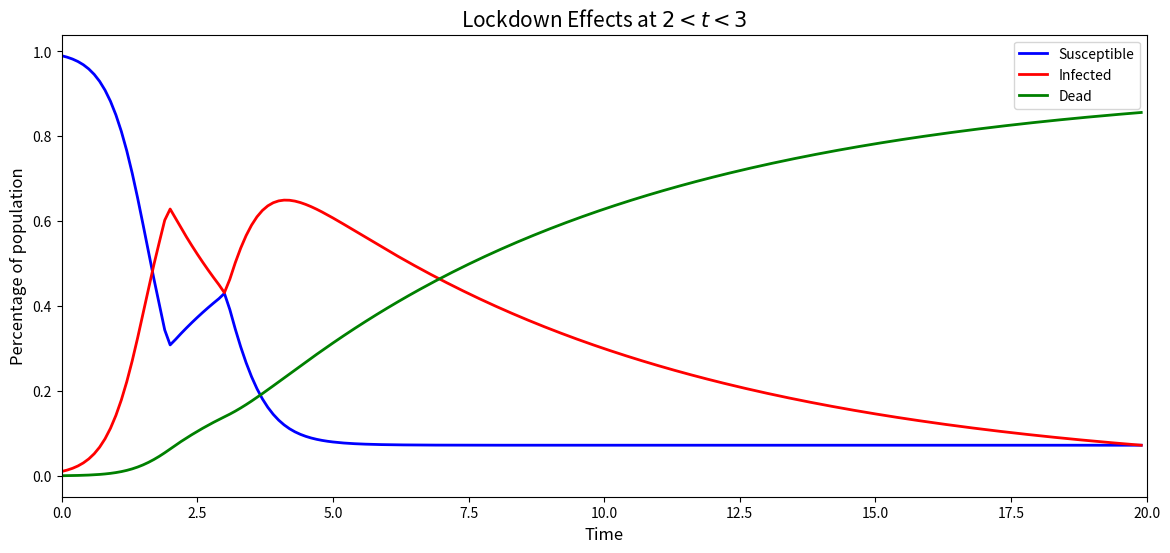

Write Python code to recreate this figure.
# -*- coding: utf-8 -*-
"""
Created on Thu May 14 20:25:46 2020

[redacted]
"""

# -*- coding: utf-8 -*-
"""
Created on Thu May 14 20:16:42 2020

[redacted]
"""

import numpy as np
import pandas as pd
from matplotlib import pyplot as plt
from scipy.integrate import solve_ivp

## Set up some initial conditions

# Population of size 1, i.e. 100% (N is between 0 and 1)
N = 1

# Assume some Infected people (1% are Infected)
Istart = 0.01

# Assume some people are Susceptible
Sstart = N - Istart

# Nobody yet has Recovered
Rstart = 0

#print(f"Starting conditions: N = {N}, S = {Sstart}, I = {Istart}, R = {Rstart}")

## For now, fix these "rate" variables

# transm = Transmission/infection rate, how quickly the disease gets transmitted.
transm = 3.2

# recov = Recovery rate, how quickly people recover, this should be
# smaller as it takes people longer to recover from a disease.
death = 0.14417
recov = 1 - death

# maxT = How long we're going to let the model run for.
maxT = 0.5

## Let's write these in Python.


def dS_dT(S, I, transm, recov):
    """The rate of change of Susceptibles over time.
    
    Args:
        S (float): Total who are Susceptible.
        I (float): Total who are Infected.
        transm (float): transmission rate.
    
    Returns:
        float: rate of change of Suscpetibles.
    
    Examples:
        
        >> dS_dT(S=0.99, I=0.01, transm=3.2)
        -0.03168
    """
    # Negative because rate will go down as more Susceptible people get Infected.
    return -transm * S * I + recov * I


def dI_dT(S, I, transm, recov, death):
    """The rate of change of Infected people over time.
    
    Args:
        S (float): Total who are Susceptible.
        I (float): Total who are Infected.
        transm (float): transmission rate.
        recov (float): recovery rate.
    
    Returns:
        float: rate of change of Infected.
    
    Examples:
    
        >> dI_dT(S=0.99, I=0.01, transm=3.2, recov=0.23)
        0.02938
    """
    return (
        transm * S * I  # If people were Susceptible, they'll become Infected next.
        - recov * I  # The more people become Infected, the more people can Recover.
        - death * I
    )


def dD_dT(I, death):
    """The rate of change of Recovered people over time.
    
    Args:
        I (float): Total who are Infected.
        recov (float): recovery rate.
    
    Returns:
        float: rate of change of Recovered.
    
    Examples:
    
        >> dR_dT(I=0.01, recov=0.23)
        0.0023
    """
    return death * I  # Anyone who's Infected can Recover.

def SIR(t, y):
    """
    This function specifies a system of differential equations to be solved,
    and their parameters. We will pass this to the solve_ivp [1]_ function
    from the scipy library.
    
    Args:
        t (float): time step.
        y (list):  parameters, in this case a list containing [S, I, R, transm, recov].
        
    Returns:
        list: Calculated values [S, I, R, transm, recov]
    
    Examples:
        
        >>> SIR(t=0, y=[0.99, 0.01, 0.0, 3.2, 0.23])
        [-0.03168, 0.02938, 0.0023]
    
    .. [1] https://docs.scipy.org/doc/scipy/reference/generated/scipy.integrate.solve_ivp.html
    """
    S, I, D = y
    return [
        dS_dT(S, I, transm, recov),
        dI_dT(S, I, transm, death, recov),
        dD_dT(I, death),
    ]


solution = solve_ivp(
    fun=SIR,  # input function
    t_span=[0, maxT],  # start at time 0 and continue until we get to maxT
    t_eval=np.arange(0, maxT, 0.1),  # points at which to store the computed solutions
    y0=[Sstart, Istart, Rstart],  # initial conditions
)
solution

def plot_curves(solution, xlim=[0, 10], title=None, add_background=True):
    """Helper function that takes a solution and optionally visualises it
       using official Numberphile brown paper.
    
    Args:
        solution (scipy.integrate._ivp.ivp.OdeResult): Output of solve_ivp() function.
        xlim (list): x-axis limits in format [min, max].
        title (str): Optional graph title.
        add_background (bool): Add Numberphile brown paper background?
    
    Returns:
        matplotlib graph of SIR model curves.
    
    Examples:
    
        >>> solution = solve_ivp(SIR, t_span=[0, maxT], t_eval=np.arange(0, maxT, 0.1),
                                 y0=[Sstart, Istart, Rstart])
        >>> plot_curves(solution, title="The SIR Model of disease spread")
    """
    # Set up plot
    fig, ax = plt.subplots(figsize=(14, 6))
    plt.title(title, fontsize=15)
    plt.xlabel("Time", fontsize=12)
    plt.ylabel("Percentage of population", fontsize=12)
    # Create DataFrame
    df = pd.DataFrame(
        solution.y.T,
        columns=["Susceptible", "Infected", "Dead"],
        index=solution.t,
    )
    # Make the plot
    plot = df.plot(color=["blue", "red", "green"], lw=2, ax=ax)
    plot.set_xlim(xlim[0], xlim[1])
    # Add background?
    #if add_background:
        #plot.imshow(
            #background,
            #aspect=plot.get_aspect(),
            #extent=plot.get_xlim() + plot.get_ylim(),
            #zorder=1,
        #)


#plot_curves(solution, title="The SIR Model of disease spread")

def solve_and_plot(
    Istart=0.01,
    Rstart=0,
    transm=3.2,
    recov=0.23,
    maxT=20,
    title=None,
    add_background=False,
):
    """Helper function so we can play around with the parameters using the interact ipywidget.
    
    Args:
        Istart (float): Starting value for Infected (as percent of population).
        Rstart (float): Starting value for Recovered (as percent of population).
        transm (float): transmission rate.
        recov (float): recovery rate.
        maxT (int): maximum time step.
        title (str): Optional graph title.
        add_background (bool): Optionally add Numberphile background.
    
    Returns:
        matplotlib graph of SIR model curves.
    
    Examples:
    
        >>> solve_and_plot(maxT=20, title="Set maxT = 20")
    """


    N = 1
    Sstart = N - Istart

    def SIR(t, y):
        """We need to redefine this inside solve_and_plot() otherwise it
           won't pick up any changes to transm or recov.
        """
        
        if 2 < t < 3:
            Quaren = 0.001 * transm
        else:
            Quaren = transm

        
        S, I, D = y
        return [
            dS_dT(S, I, Quaren, recov),
            dI_dT(S, I, Quaren, death, recov),
            dD_dT(I, death),
        ]

    solution = solve_ivp(
        fun=SIR,
        t_span=[0, maxT],
        t_eval=np.arange(0, maxT, 0.1),
        y0=[Sstart, Istart, Rstart],
    )
    plot_curves(solution, xlim=[0, maxT], title=title, add_background=add_background)


# Let's set maxT to 20 to see how things pan out
solve_and_plot(maxT=20, title="Lockdown Effects at $2<t<3$")


